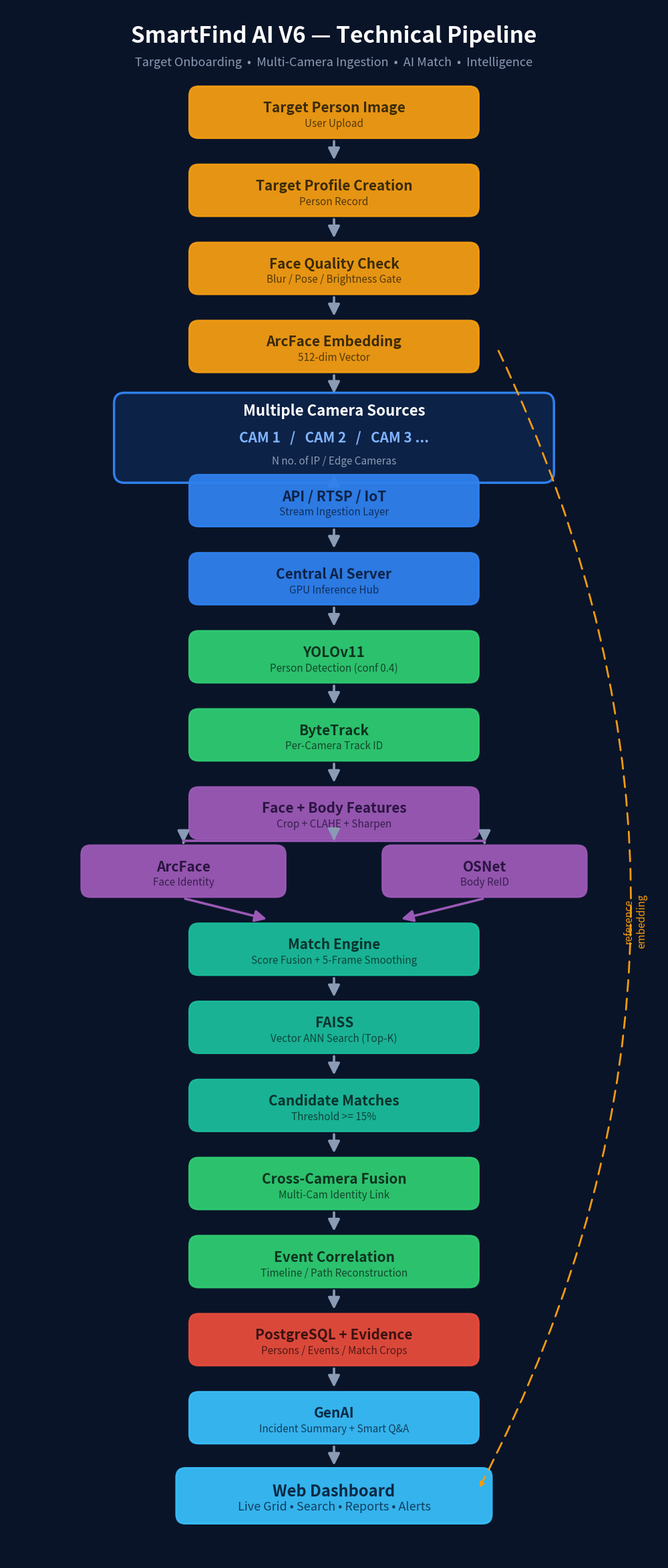

The matplotlib source for this figure: (Note: this script raises an exception after producing the figure.)
"""Generate SmartFind AI V6 technical pipeline flowchart image."""
import matplotlib
matplotlib.use("Agg")
import matplotlib.pyplot as plt
from matplotlib.patches import FancyBboxPatch, FancyArrowPatch

W, HEIGHT = 1000, 2350
fig, ax = plt.subplots(figsize=(10, 23.5), dpi=110)
ax.set_xlim(0, W)
ax.set_ylim(0, HEIGHT)
ax.axis("off")
fig.patch.set_facecolor("#0a1428")
ax.set_facecolor("#0a1428")

# color groups
C_INPUT = ("#f39c12", "#3a2a08")   # target onboarding
C_CAM   = ("#2f80ed", "#0d2247")   # camera / server
C_AI    = ("#2ecc71", "#0d3320")   # detection / AI
C_FEAT  = ("#9b59b6", "#2a1440")   # features
C_MATCH = ("#1abc9c", "#0a332c")   # match engine
C_STORE = ("#e74c3c", "#3a1210")   # storage
C_OUT   = ("#38bdf8", "#0b2a45")   # output

def box(x, y, w, h, text, fc, tc="white", fs=15, sub=None):
    p = FancyBboxPatch((x - w / 2, y - h / 2), w, h,
                       boxstyle="round,pad=6,rounding_size=14",
                       linewidth=2, edgecolor=fc, facecolor=fc, alpha=0.95)
    ax.add_patch(p)
    if sub:
        ax.text(x, y + 7, text, ha="center", va="center", fontsize=fs,
                color=tc, fontweight="bold")
        ax.text(x, y - 17, sub, ha="center", va="center", fontsize=fs - 4,
                color=tc, alpha=0.85)
    else:
        ax.text(x, y, text, ha="center", va="center", fontsize=fs,
                color=tc, fontweight="bold")

def arrow(x1, y1, x2, y2, color="#8a9bb5"):
    a = FancyArrowPatch((x1, y1), (x2, y2), arrowstyle="-|>",
                        mutation_scale=26, linewidth=2.6, color=color,
                        shrinkA=2, shrinkB=2)
    ax.add_patch(a)

# Title
ax.text(W / 2, HEIGHT - 45, "SmartFind AI V6 — Technical Pipeline",
        ha="center", va="center", fontsize=24, color="white", fontweight="bold")
ax.text(W / 2, HEIGHT - 85, "Target Onboarding  •  Multi-Camera Ingestion  •  AI Match  •  Intelligence",
        ha="center", va="center", fontsize=13, color="#8a9bb5")

CX = W / 2
y = HEIGHT - 160
STEP = 118
BW, BH = 430, 66

# 1 target onboarding chain
box(CX, y, BW, BH, "Target Person Image", *C_INPUT, sub="User Upload")
y -= STEP; arrow(CX, y + STEP - BH/2 - 8, CX, y + BH/2 + 10)
box(CX, y, BW, BH, "Target Profile Creation", *C_INPUT, sub="Person Record")
y -= STEP; arrow(CX, y + STEP - BH/2 - 8, CX, y + BH/2 + 10)
box(CX, y, BW, BH, "Face Quality Check", *C_INPUT, sub="Blur / Pose / Brightness Gate")
y -= STEP; arrow(CX, y + STEP - BH/2 - 8, CX, y + BH/2 + 10)
box(CX, y, BW, BH, "ArcFace Embedding", *C_INPUT, sub="512-dim Vector")
ref_y = y

# Multi camera group box
y -= STEP + 30; arrow(CX, y + STEP + 30 - BH/2 - 8, CX, y + 60 + 14)
gy = y + 10
grp = FancyBboxPatch((CX - 330, gy - 62), 660, 124,
                     boxstyle="round,pad=6,rounding_size=16",
                     linewidth=2.5, edgecolor="#2f80ed", facecolor="#0d2247")
ax.add_patch(grp)
ax.text(CX, gy + 34, "Multiple Camera Sources", ha="center", fontsize=16,
        color="white", fontweight="bold")
ax.text(CX, gy - 6, "CAM 1   /   CAM 2   /   CAM 3 ...", ha="center",
        fontsize=15, color="#7fb3ff", fontweight="bold")
ax.text(CX, gy - 40, "N no. of IP / Edge Cameras", ha="center", fontsize=11,
        color="#8a9bb5")

y = gy - 95
arrow(CX, gy - 68, CX, y + BH/2 + 10)
box(CX, y, BW, BH, "API / RTSP / IoT", *C_CAM, sub="Stream Ingestion Layer")
y -= STEP; arrow(CX, y + STEP - BH/2 - 8, CX, y + BH/2 + 10)
box(CX, y, BW, BH, "Central AI Server", *C_CAM, sub="GPU Inference Hub")
y -= STEP; arrow(CX, y + STEP - BH/2 - 8, CX, y + BH/2 + 10)
box(CX, y, BW, BH, "YOLOv11", *C_AI, sub="Person Detection (conf 0.4)")
y -= STEP; arrow(CX, y + STEP - BH/2 - 8, CX, y + BH/2 + 10)
box(CX, y, BW, BH, "ByteTrack", *C_AI, sub="Per-Camera Track ID")
y -= STEP; arrow(CX, y + STEP - BH/2 - 8, CX, y + BH/2 + 10)
box(CX, y, BW, BH, "Face + Body Features", *C_FEAT, sub="Crop + CLAHE + Sharpen")

# branch: ArcFace / OSNet
branch_y = y - STEP + 30
arrow(CX, y - BH/2 - 8, CX, branch_y + 46)
ax.plot([CX, CX - 230], [branch_y + 46, branch_y + 46], color="#9b59b6", lw=2.6)
ax.plot([CX, CX + 230], [branch_y + 46, branch_y + 46], color="#9b59b6", lw=2.6)
arrow(CX - 230, branch_y + 46, CX - 230, branch_y + BH/2 + 10)
arrow(CX + 230, branch_y + 46, CX + 230, branch_y + BH/2 + 10)
box(CX - 230, branch_y, 300, BH, "ArcFace", *C_FEAT, sub="Face Identity")
box(CX + 230, branch_y, 300, BH, "OSNet", *C_FEAT, sub="Body ReID")

# merge to Match Engine
y = branch_y - STEP
arrow(CX - 230, branch_y - BH/2 - 8, CX - 100, y + BH/2 + 12, "#9b59b6")
arrow(CX + 230, branch_y - BH/2 - 8, CX + 100, y + BH/2 + 12, "#9b59b6")
box(CX, y, BW, BH, "Match Engine", *C_MATCH, sub="Score Fusion + 5-Frame Smoothing")

y -= STEP; arrow(CX, y + STEP - BH/2 - 8, CX, y + BH/2 + 10)
box(CX, y, BW, BH, "FAISS", *C_MATCH, sub="Vector ANN Search (Top-K)")
y -= STEP; arrow(CX, y + STEP - BH/2 - 8, CX, y + BH/2 + 10)
box(CX, y, BW, BH, "Candidate Matches", *C_MATCH, sub="Threshold >= 15%")
y -= STEP; arrow(CX, y + STEP - BH/2 - 8, CX, y + BH/2 + 10)
box(CX, y, BW, BH, "Cross-Camera Fusion", *C_AI, sub="Multi-Cam Identity Link")
y -= STEP; arrow(CX, y + STEP - BH/2 - 8, CX, y + BH/2 + 10)
box(CX, y, BW, BH, "Event Correlation", *C_AI, sub="Timeline / Path Reconstruction")
y -= STEP; arrow(CX, y + STEP - BH/2 - 8, CX, y + BH/2 + 10)
box(CX, y, BW, BH, "PostgreSQL + Evidence", *C_STORE, sub="Persons / Events / Match Crops")
y -= STEP; arrow(CX, y + STEP - BH/2 - 8, CX, y + BH/2 + 10)
box(CX, y, BW, BH, "GenAI", *C_OUT, sub="Incident Summary + Smart Q&A")
y -= STEP; arrow(CX, y + STEP - BH/2 - 8, CX, y + BH/2 + 10)
box(CX, y, BW + 40, BH + 6, "Web Dashboard", *C_OUT, sub="Live Grid • Search • Reports • Alerts", fs=17)

# Reference line: target embedding feeds match engine
ax.annotate("", xy=(CX + BW/2 + 6, y + 10), xytext=(CX + 250, ref_y - 4),
            arrowprops=dict(arrowstyle="-|>", color="#f39c12", lw=2,
                            connectionstyle="arc3,rad=-0.25", linestyle=(0, (6, 4))))
ax.text(W - 40, (y + ref_y) / 2, "reference\nembedding", ha="center",
        va="center", fontsize=11, color="#f39c12", rotation=90)

fig.subplots_adjust(left=0.01, right=0.99, top=0.995, bottom=0.005)
out = "ui_preview/v6_flowchart.png"
fig.savefig(out, facecolor=fig.get_facecolor(), dpi=110)
print("saved", out)
